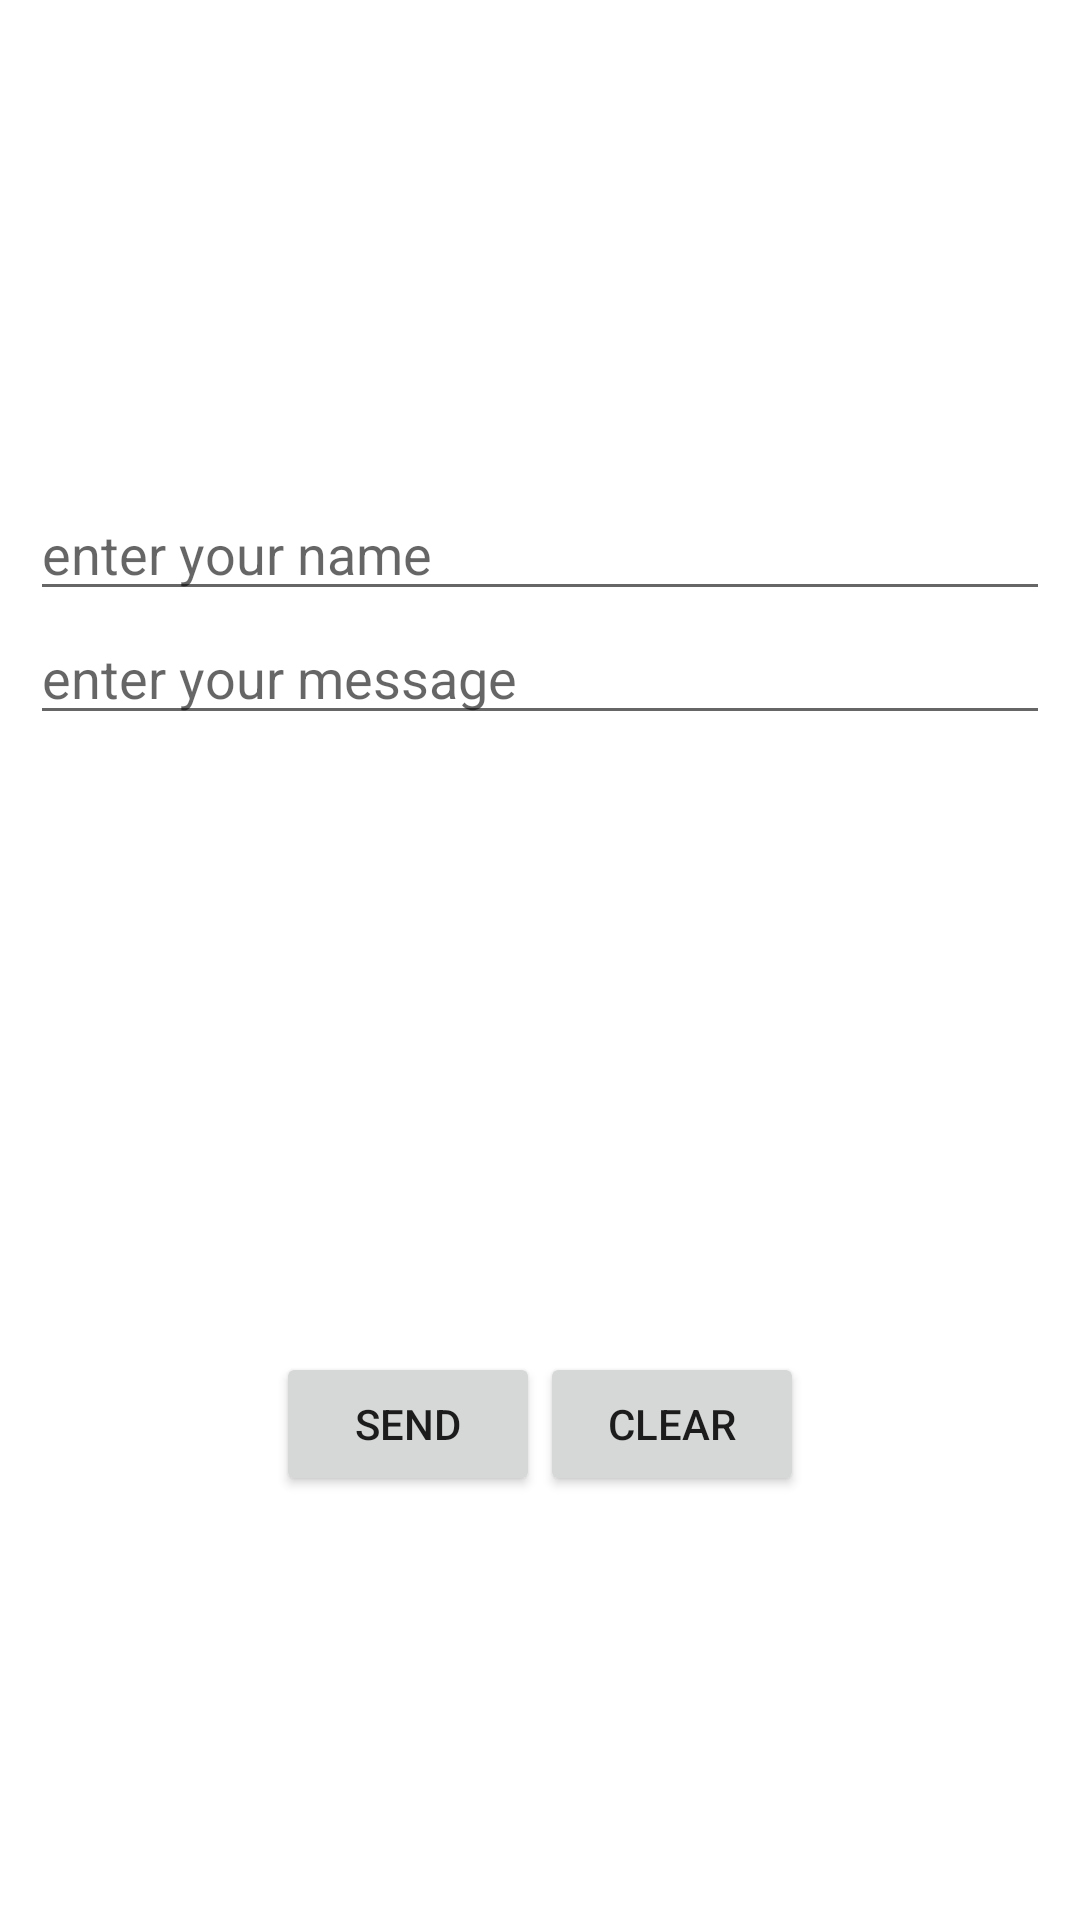

This screen was rendered from an Android layout file. Write that file and the resources it references.
<!-- AndroidManifest.xml: application theme Theme.AddingShareMenuItem -->
<!-- res/layout/activity_feed_back.xml -->
<?xml version="1.0" encoding="utf-8"?>
<LinearLayout xmlns:android="http://schemas.android.com/apk/res/android"
    xmlns:app="http://schemas.android.com/apk/res-auto"
    xmlns:tools="http://schemas.android.com/tools"
    android:orientation="vertical"
    android:layout_width="match_parent"
    android:layout_height="match_parent"
    android:padding="10dp"
    android:weightSum="4"
    tools:context=".MainActivity">
    <LinearLayout
        android:gravity="center"
        android:orientation="vertical"
        android:layout_weight="2.5"
        android:layout_width="match_parent"
        android:layout_height="0dp">
        <EditText
            android:id="@+id/nameEditTextId"
            android:hint="enter your name"
            android:layout_width="match_parent"
            android:layout_height="wrap_content"/>

        <EditText
            android:id="@+id/messageEditTextId"
            android:hint="enter your message"
            android:layout_width="match_parent"
            android:layout_height="wrap_content"/>

    </LinearLayout>
    <LinearLayout
        android:gravity="center"
        android:layout_weight="1"
        android:layout_width="match_parent"
        android:layout_height="0dp">

        <Button
            android:id="@+id/sendButtonId"
            android:text="send"
            android:layout_width="wrap_content"
            android:layout_height="wrap_content"/>
        <Button
            android:id="@+id/clearButtonId"
            android:text="clear"
            android:layout_width="wrap_content"
            android:layout_height="wrap_content"/>

    </LinearLayout>




</LinearLayout>
<!-- resources referenced by this layout -->
<resources>
  <style name="Theme.AddingShareMenuItem" parent="Theme.MaterialComponents.DayNight.DarkActionBar">
          
          <item name="colorPrimary">@color/purple_500</item>
          <item name="colorPrimaryVariant">@color/purple_700</item>
          <item name="colorOnPrimary">@color/white</item>
          
          <item name="colorSecondary">@color/teal_200</item>
          <item name="colorSecondaryVariant">@color/teal_700</item>
          <item name="colorOnSecondary">@color/black</item>
          
          <item name="android:statusBarColor" tools:targetApi="l">?attr/colorPrimaryVariant</item>
          
      </style>
  <!-- not gathered from this repository: default colours our renderer supplied (Android Studio template values) -->
  <color name="purple_500">#FF6200EE</color>
  <color name="purple_700">#FF3700B3</color>
  <color name="teal_200">#FF03DAC5</color>
  <color name="teal_700">#FF018786</color>
  <color name="black">#FF000000</color>
  <color name="white">#FFFFFFFF</color>
</resources>
